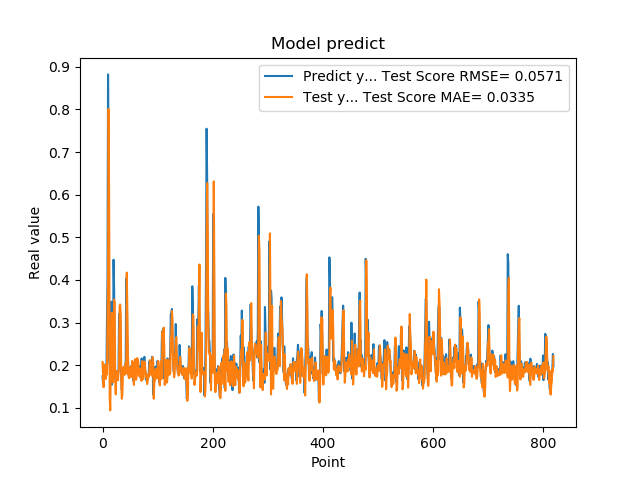

Values plotted in this chart, from the file beside it:
1.742661595344543457e-01, 2.075543538876253313e-01
1.572303026914596558e-01, 1.767406627138105313e-01
1.941800117492676059e-01, 1.482589180279201002e-01
1.970258951187133512e-01, 2.021606300247902055e-01
1.859861761331558505e-01, 1.998951989002624996e-01
1.705197989940643033e-01, 1.820698786106585143e-01
1.844120919704437256e-01, 1.681051454657649102e-01
1.779371052980423251e-01, 1.866599068550795770e-01
3.004232645034790039e-01, 1.784119487319477115e-01
3.969086110591887873e-01, 2.920371644348264129e-01
8.820003867149353027e-01, 4.194722459443096518e-01
6.841114759445190430e-01, 8.010125011835259601e-01
2.116497457027435580e-01, 5.853087168578973154e-01
2.014262527227401733e-01, 1.245919312224666453e-01
2.061583995819092074e-01, 9.403363096439915081e-02
3.160260915756225586e-01, 1.976262809622932881e-01
3.489396274089813232e-01, 2.602428940327429219e-01
1.544443815946578979e-01, 3.228703198918365103e-01
1.959947794675827026e-01, 1.615680053788031700e-01
1.894801408052444180e-01, 1.594247146369201784e-01
4.474425017833709162e-01, 1.960979121730814234e-01
3.771362304687500555e-01, 3.535386731549144401e-01
1.889318972826004028e-01, 3.471855077984770666e-01
1.752775162458419522e-01, 1.688915083711395593e-01
1.822472065687180121e-01, 1.316960570005037690e-01
1.866402029991149902e-01, 1.845515410591803129e-01
1.715678423643112183e-01, 1.852901509007610636e-01
1.676391065120696744e-01, 1.692987621107562290e-01
1.773854047060013095e-01, 1.643820953707499644e-01
1.872433423995972235e-01, 1.835431418116160729e-01
3.204146027565002441e-01, 1.945938819482080917e-01
3.134283721446990967e-01, 3.377317299238384307e-01
3.171058297157288153e-01, 3.422376359494440079e-01
2.202603369951247891e-01, 3.167460036551336122e-01
1.659800857305526733e-01, 1.652762633937855385e-01
1.415748745203018188e-01, 1.212576156425596990e-01
1.852595061063766479e-01, 1.330073925763815834e-01
1.814238876104354858e-01, 1.779435139192811210e-01
1.905867606401443481e-01, 1.956043609531839256e-01
1.810430586338043213e-01, 1.925520202016534621e-01
1.954265981912612915e-01, 1.772985572595807968e-01
2.029463946819305142e-01, 1.923241275348511470e-01
1.862521618604660034e-01, 2.044457548217791520e-01
4.038094580173492432e-01, 1.807517970644083871e-01
3.743042349815369207e-01, 4.172257502563865295e-01
2.572054266929626465e-01, 3.322113505660811428e-01
2.253161966800689420e-01, 2.260244937069318116e-01
1.787700653076171875e-01, 1.754549382181518902e-01
1.761920750141143799e-01, 1.699734456936034810e-01
1.861467957496643066e-01, 1.698447737380075206e-01
1.954011768102645874e-01, 1.820237210367282865e-01
1.907722949981689176e-01, 1.967002825764044005e-01
1.898660957813262939e-01, 1.926987726274336787e-01
2.001174986362457275e-01, 1.724690235627348855e-01
1.922753006219863892e-01, 2.101852829318408833e-01
1.810636967420578003e-01, 1.895204119524978581e-01
1.635809391736984530e-01, 1.732060516267411587e-01
1.916799396276473999e-01, 1.538334225562371926e-01
2.058236002922058105e-01, 1.836720344359845936e-01
1.857409924268722812e-01, 2.142295433339657940e-01
1.752161234617233276e-01, 1.837130669643731729e-01
... 759 more rows
